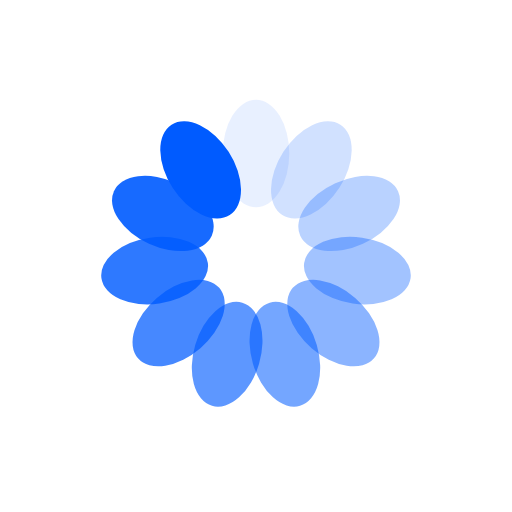
t = 0.00 s
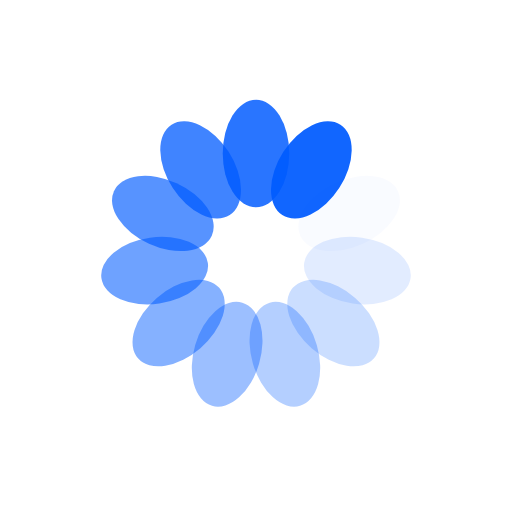
t = 0.25 s
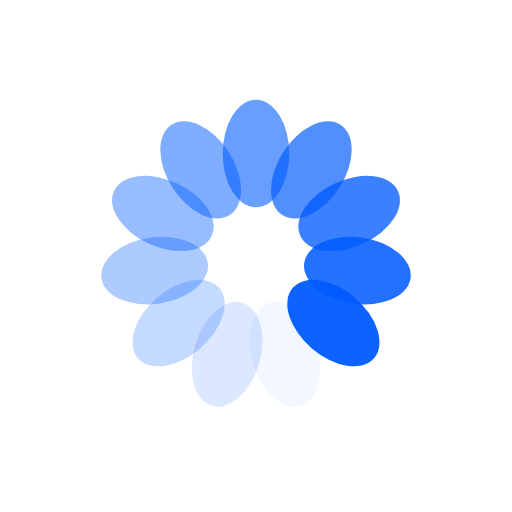
t = 0.50 s
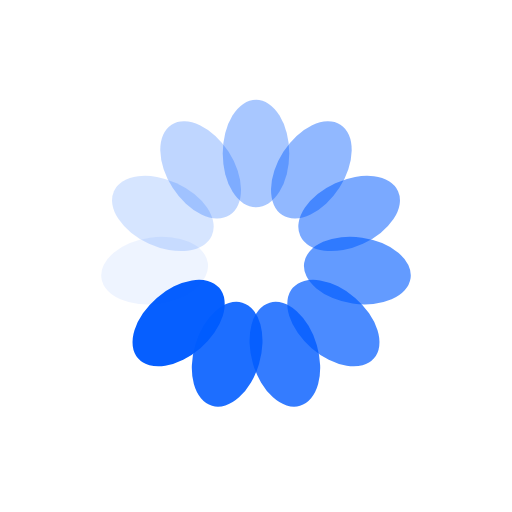
t = 0.75 s

The animated SVG that drew these frames (rendered in a browser with its animation timeline set to each time). Animation: 11 SMIL elements (animate=11); one cycle of 1.00 s, repeats indefinitely.

<?xml version="1.0" encoding="utf-8"?>
<svg xmlns="http://www.w3.org/2000/svg" xmlns:xlink="http://www.w3.org/1999/xlink" style="margin: auto; background: none; display: block; shape-rendering: auto;" width="200px" height="200px" viewBox="0 0 100 100" preserveAspectRatio="xMidYMid">
<g transform="rotate(0 50 50)">
  <rect x="43.5" y="19.5" rx="6.5" ry="10.5" width="13" height="21" fill="#005bff">
    <animate attributeName="opacity" values="1;0" keyTimes="0;1" dur="1s" begin="-0.9090909090909091s" repeatCount="indefinite"></animate>
  </rect>
</g><g transform="rotate(32.72727272727273 50 50)">
  <rect x="43.5" y="19.5" rx="6.5" ry="10.5" width="13" height="21" fill="#005bff">
    <animate attributeName="opacity" values="1;0" keyTimes="0;1" dur="1s" begin="-0.8181818181818182s" repeatCount="indefinite"></animate>
  </rect>
</g><g transform="rotate(65.45454545454545 50 50)">
  <rect x="43.5" y="19.5" rx="6.5" ry="10.5" width="13" height="21" fill="#005bff">
    <animate attributeName="opacity" values="1;0" keyTimes="0;1" dur="1s" begin="-0.7272727272727273s" repeatCount="indefinite"></animate>
  </rect>
</g><g transform="rotate(98.18181818181819 50 50)">
  <rect x="43.5" y="19.5" rx="6.5" ry="10.5" width="13" height="21" fill="#005bff">
    <animate attributeName="opacity" values="1;0" keyTimes="0;1" dur="1s" begin="-0.6363636363636364s" repeatCount="indefinite"></animate>
  </rect>
</g><g transform="rotate(130.9090909090909 50 50)">
  <rect x="43.5" y="19.5" rx="6.5" ry="10.5" width="13" height="21" fill="#005bff">
    <animate attributeName="opacity" values="1;0" keyTimes="0;1" dur="1s" begin="-0.5454545454545454s" repeatCount="indefinite"></animate>
  </rect>
</g><g transform="rotate(163.63636363636363 50 50)">
  <rect x="43.5" y="19.5" rx="6.5" ry="10.5" width="13" height="21" fill="#005bff">
    <animate attributeName="opacity" values="1;0" keyTimes="0;1" dur="1s" begin="-0.45454545454545453s" repeatCount="indefinite"></animate>
  </rect>
</g><g transform="rotate(196.36363636363637 50 50)">
  <rect x="43.5" y="19.5" rx="6.5" ry="10.5" width="13" height="21" fill="#005bff">
    <animate attributeName="opacity" values="1;0" keyTimes="0;1" dur="1s" begin="-0.36363636363636365s" repeatCount="indefinite"></animate>
  </rect>
</g><g transform="rotate(229.0909090909091 50 50)">
  <rect x="43.5" y="19.5" rx="6.5" ry="10.5" width="13" height="21" fill="#005bff">
    <animate attributeName="opacity" values="1;0" keyTimes="0;1" dur="1s" begin="-0.2727272727272727s" repeatCount="indefinite"></animate>
  </rect>
</g><g transform="rotate(261.8181818181818 50 50)">
  <rect x="43.5" y="19.5" rx="6.5" ry="10.5" width="13" height="21" fill="#005bff">
    <animate attributeName="opacity" values="1;0" keyTimes="0;1" dur="1s" begin="-0.18181818181818182s" repeatCount="indefinite"></animate>
  </rect>
</g><g transform="rotate(294.54545454545456 50 50)">
  <rect x="43.5" y="19.5" rx="6.5" ry="10.5" width="13" height="21" fill="#005bff">
    <animate attributeName="opacity" values="1;0" keyTimes="0;1" dur="1s" begin="-0.09090909090909091s" repeatCount="indefinite"></animate>
  </rect>
</g><g transform="rotate(327.27272727272725 50 50)">
  <rect x="43.5" y="19.5" rx="6.5" ry="10.5" width="13" height="21" fill="#005bff">
    <animate attributeName="opacity" values="1;0" keyTimes="0;1" dur="1s" begin="0s" repeatCount="indefinite"></animate>
  </rect>
</g>
<!-- [ldio] generated by https://loading.io/ --></svg>